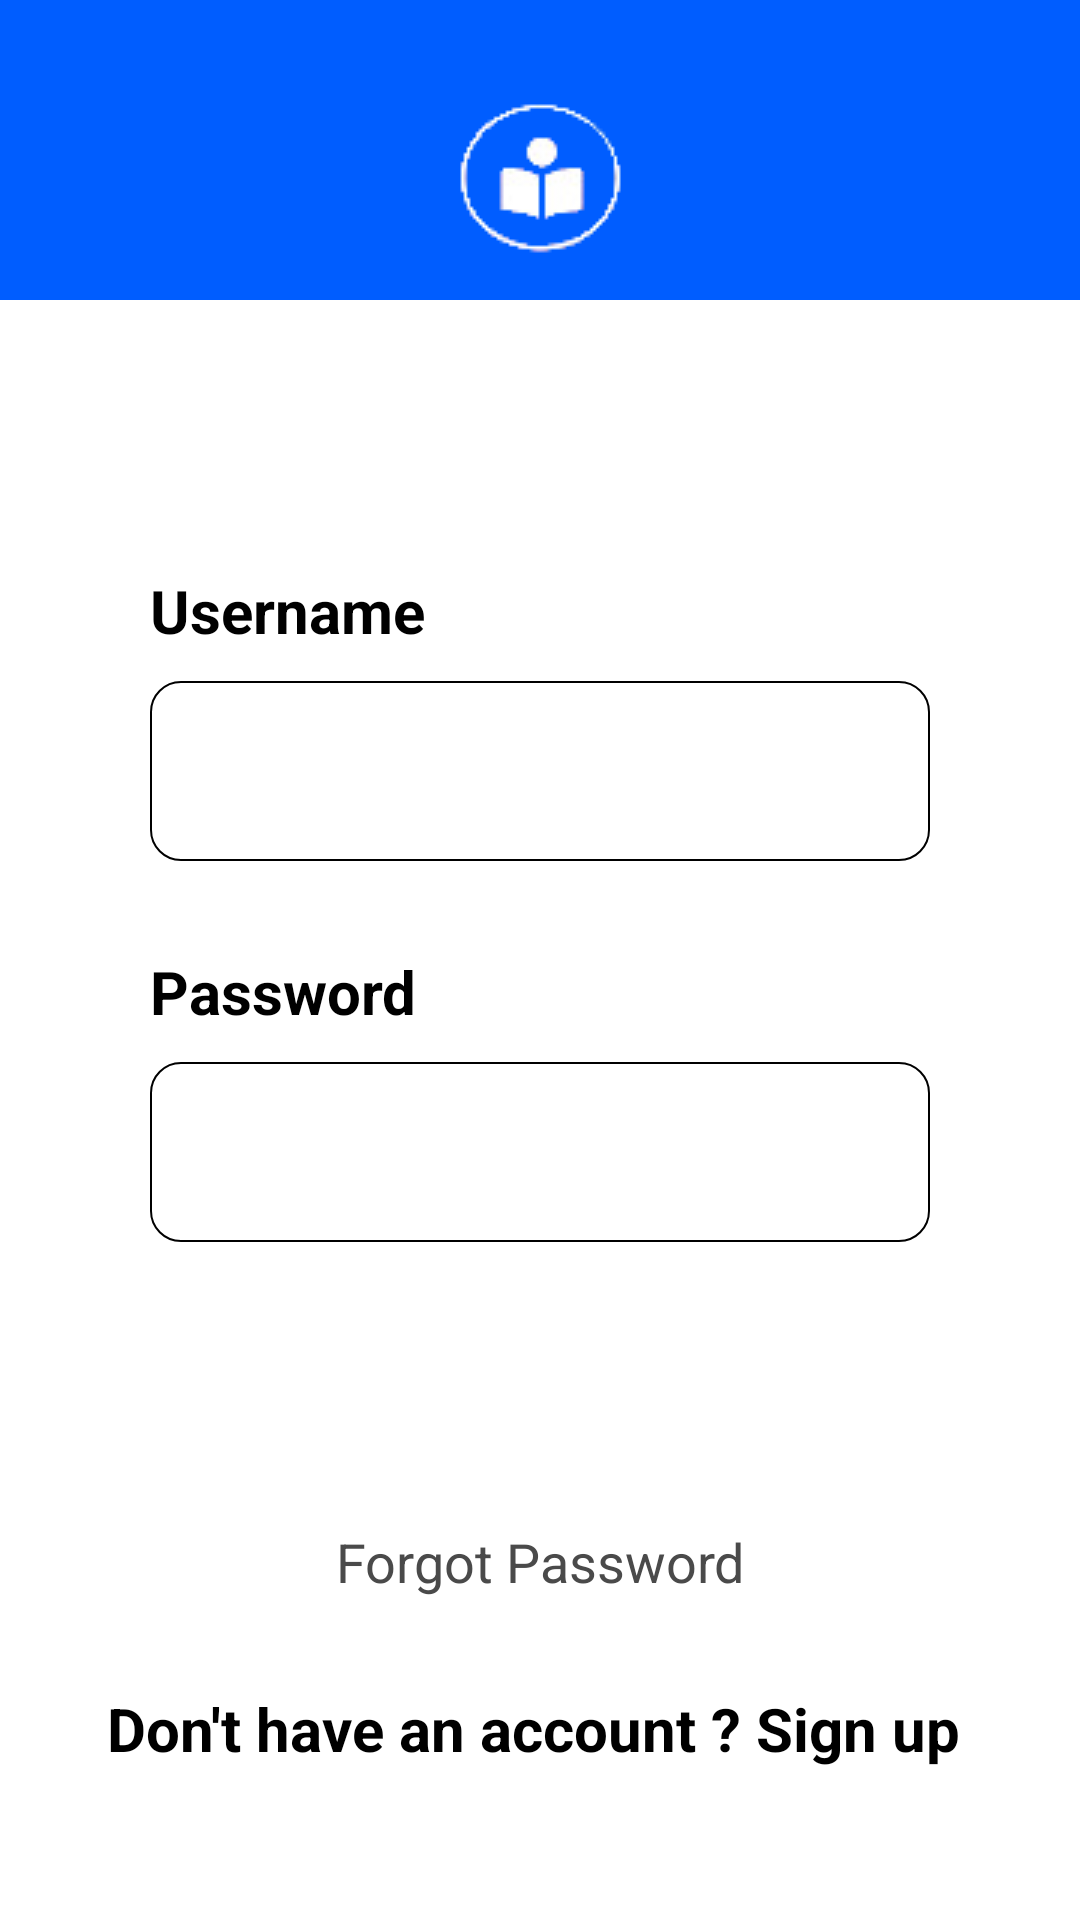

Reconstruct the res/layout file that produces this screen, plus the resources it refers to.
<!-- AndroidManifest.xml: application theme Theme.PNLib -->
<!-- res/layout/activity_login.xml -->
<?xml version="1.0" encoding="utf-8"?>
<LinearLayout xmlns:android="http://schemas.android.com/apk/res/android"
    xmlns:app="http://schemas.android.com/apk/res-auto"
    xmlns:tools="http://schemas.android.com/tools"
    android:layout_width="match_parent"
    android:layout_height="match_parent"
    android:background="@color/white"
    android:orientation="vertical"
    tools:context=".Activity.login">

    <androidx.appcompat.widget.Toolbar
        android:layout_width="match_parent"
        android:layout_height="100dp"
        android:background="#005DFF">
        <ImageView
            android:layout_width="wrap_content"
            android:layout_height="wrap_content"
            android:src="@drawable/logo"
            android:layout_gravity="center"
            android:layout_marginTop="30dp"/>
    </androidx.appcompat.widget.Toolbar>

    <LinearLayout
        android:layout_width="match_parent"
        android:layout_height="wrap_content"
        android:padding="50dp"
        android:orientation="vertical">

        <TextView
            android:layout_width="match_parent"
            android:layout_height="wrap_content"
            android:text="Username"
            android:textSize="20dp"
            android:textColor="@color/black"
            android:layout_marginTop="40dp"
            android:textStyle="bold"/>
        <EditText
            android:id="@+id/loginusername"
            android:layout_width="match_parent"
            android:layout_height="60dp"
            android:paddingLeft="10dp"
            android:textColor="#323232"
            android:background="@drawable/background_vien"
            android:layout_marginTop="10dp"/>

        <TextView
            android:layout_width="match_parent"
            android:layout_height="wrap_content"
            android:text="Password"
            android:textSize="20dp"
            android:textColor="@color/black"
            android:layout_marginTop="30dp"
            android:textStyle="bold"/>
        <EditText
            android:id="@+id/loginPassword"
            android:layout_width="match_parent"
            android:layout_height="60dp"
            android:paddingLeft="10dp"
            android:textColor="#323232"
            android:inputType="textPassword"
            android:background="@drawable/background_vien"
            android:layout_marginTop="10dp"/>
    </LinearLayout>

    <LinearLayout
        android:layout_width="match_parent"
        android:layout_height="wrap_content"
        android:orientation="vertical"
        android:layout_marginLeft="25dp"
        android:layout_marginRight="25dp">

        <Button
            android:id="@+id/btnSignin"
            android:layout_width="match_parent"
            android:layout_height="wrap_content"
            android:backgroundTint="#005DFF"
            android:text="Sign in"
            android:textColor="@color/white"
            android:textSize="18dp"
            android:textStyle="bold"
            android:layout_gravity="center"
            app:cornerRadius="10px" />

    </LinearLayout>


    <TextView
        android:layout_width="match_parent"
        android:layout_height="wrap_content"
        android:text="Forgot Password"
        android:textSize="18dp"
        android:gravity="center"
        android:textColor="#4A4A4A"
        android:layout_marginTop="20dp"/>

    <TextView
        android:id="@+id/account"
        android:layout_width="match_parent"
        android:layout_height="wrap_content"
        android:textSize="20dp"
        android:text="Don't have an account ? Sign up "
        android:gravity="center"
        android:textColor="@color/black"
        android:textStyle="bold"
        android:layout_marginTop="30dp"/>







</LinearLayout>
<!-- resources referenced by this layout -->
<resources>
  <!-- drawable background_vien (drawable) -->
  <?xml version="1.0" encoding="utf-8"?>
  <shape xmlns:android="http://schemas.android.com/apk/res/android">
      <stroke android:color="@color/black" android:width="0.6dp"/>
      <corners android:radius="10dp"/>
      <solid android:color="@color/white"/>
  </shape>
  <!-- drawable logo: png bitmap (drawable, 7383 bytes) -->
  <!-- not gathered from this repository: default colours our renderer supplied (Android Studio template values) -->
  <color name="black">#FF000000</color>
  <color name="white">#FFFFFFFF</color>
</resources>
